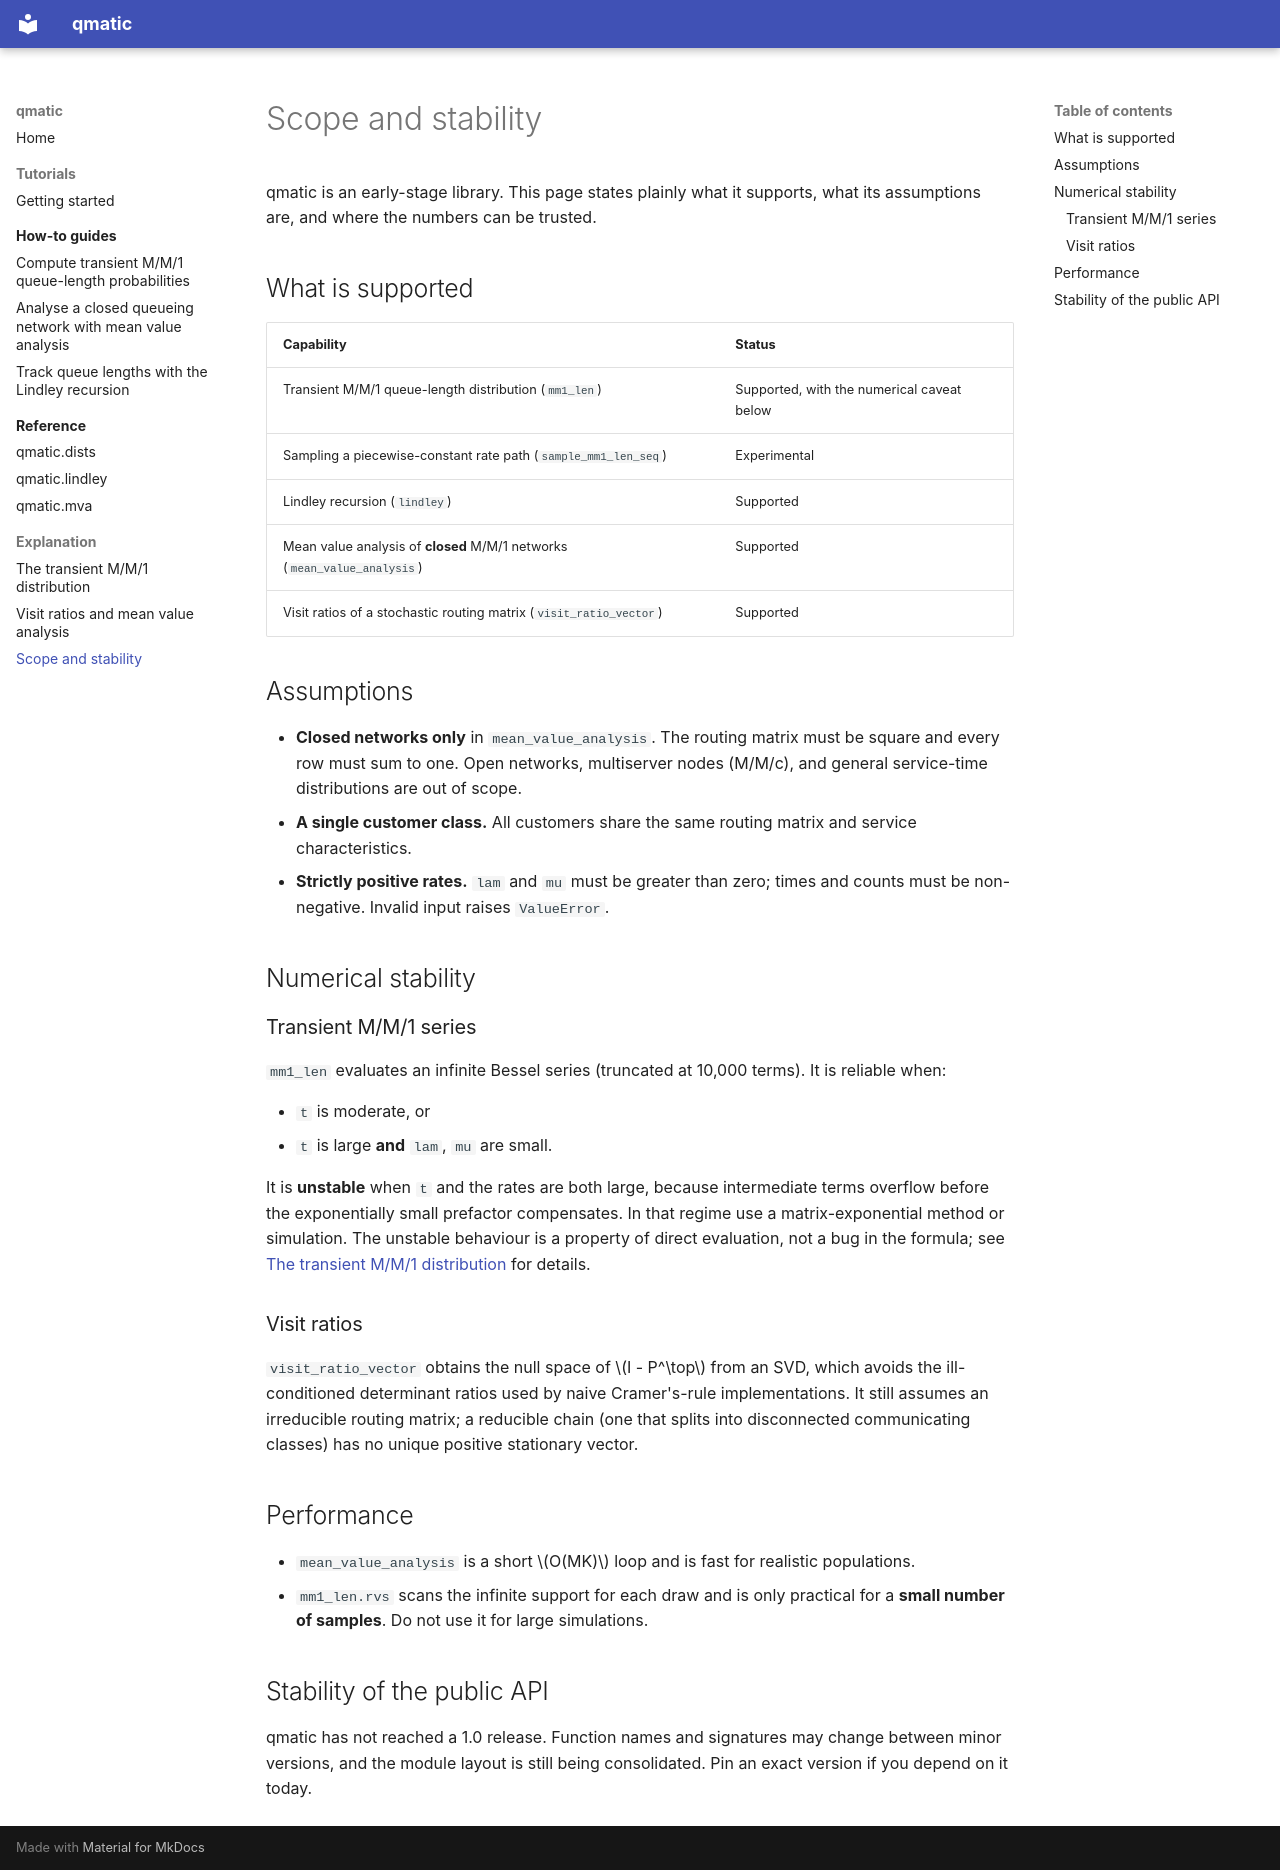

repository: galenseilis/qmatic · page: explanation/scope-and-stability/index.html · generator: mkdocs

# Scope and stability

qmatic is an early-stage library. This page states plainly what it supports,
what its assumptions are, and where the numbers can be trusted.

## What is supported

| Capability | Status |
| ---------- | ------ |
| Transient M/M/1 queue-length distribution (`mm1_len`) | Supported, with the numerical caveat below |
| Sampling a piecewise-constant rate path (`sample_mm1_len_seq`) | Experimental |
| Lindley recursion (`lindley`) | Supported |
| Mean value analysis of **closed** M/M/1 networks (`mean_value_analysis`) | Supported |
| Visit ratios of a stochastic routing matrix (`visit_ratio_vector`) | Supported |

## Assumptions

- **Closed networks only** in `mean_value_analysis`. The routing matrix must be
  square and every row must sum to one. Open networks, multiserver nodes
  (M/M/c), and general service-time distributions are out of scope.
- **A single customer class.** All customers share the same routing matrix and
  service characteristics.
- **Strictly positive rates.** `lam` and `mu` must be greater than zero; times
  and counts must be non-negative. Invalid input raises `ValueError`.

## Numerical stability

### Transient M/M/1 series

`mm1_len` evaluates an infinite Bessel series (truncated at 10,000 terms).
It is reliable when:

- `t` is moderate, or
- `t` is large **and** `lam`, `mu` are small.

It is **unstable** when `t` and the rates are both large, because intermediate
terms overflow before the exponentially small prefactor compensates. In that
regime use a matrix-exponential method or simulation. The unstable behaviour is
a property of direct evaluation, not a bug in the formula; see
[The transient M/M/1 distribution](mm1-transient.md) for details.

### Visit ratios

`visit_ratio_vector` obtains the null space of \(I - P^\top\) from an SVD, which
avoids the ill-conditioned determinant ratios used by naive Cramer's-rule
implementations. It still assumes an irreducible routing matrix; a reducible
chain (one that splits into disconnected communicating classes) has no unique
positive stationary vector.

## Performance

- `mean_value_analysis` is a short \(O(MK)\) loop and is fast for realistic
  populations.
- `mm1_len.rvs` scans the infinite support for each draw and is only practical
  for a **small number of samples**. Do not use it for large simulations.

## Stability of the public API

qmatic has not reached a 1.0 release. Function names and signatures may change
between minor versions, and the module layout is still being consolidated.
Pin an exact version if you depend on it today.
